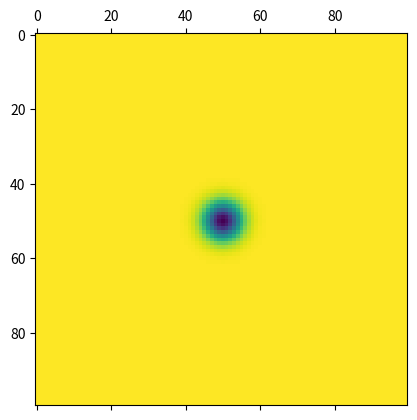

Source code (Python):
from matplotlib import pyplot as plt
import numpy as np

## Field of pixels to represent locations on sample
pixels = np.ones((100, 100))    # lengths in nm

beamLoc = [50, 50]


def DEI(rsquared):
    eta = 0.5
    alpha = 5 # nm
    beta = 5000 # nm
    ## https://doi.org/10.1016/S0167-9317(00)00320-8, equation in introduction:
    return 100/(1 + eta) * (((1/(np.pi * alpha**2)) * np.exp(-rsquared/alpha**2)) + ((eta/(np.pi * beta**2)) * np.exp(-rsquared/beta**2)))

for x in range(len(pixels)):
    for y in range(len(pixels[0])):
        pixels[x][y] -= DEI((beamLoc[0] - x)**2 + (beamLoc[1] - y)**2)
        pixels[x][y] = max(0, pixels[x][y])

##         np.array([[1, 2, 3],
##                   [4, 5, 6],
##                   [7, 8, 9]])

plt.matshow(pixels)
plt.show()
